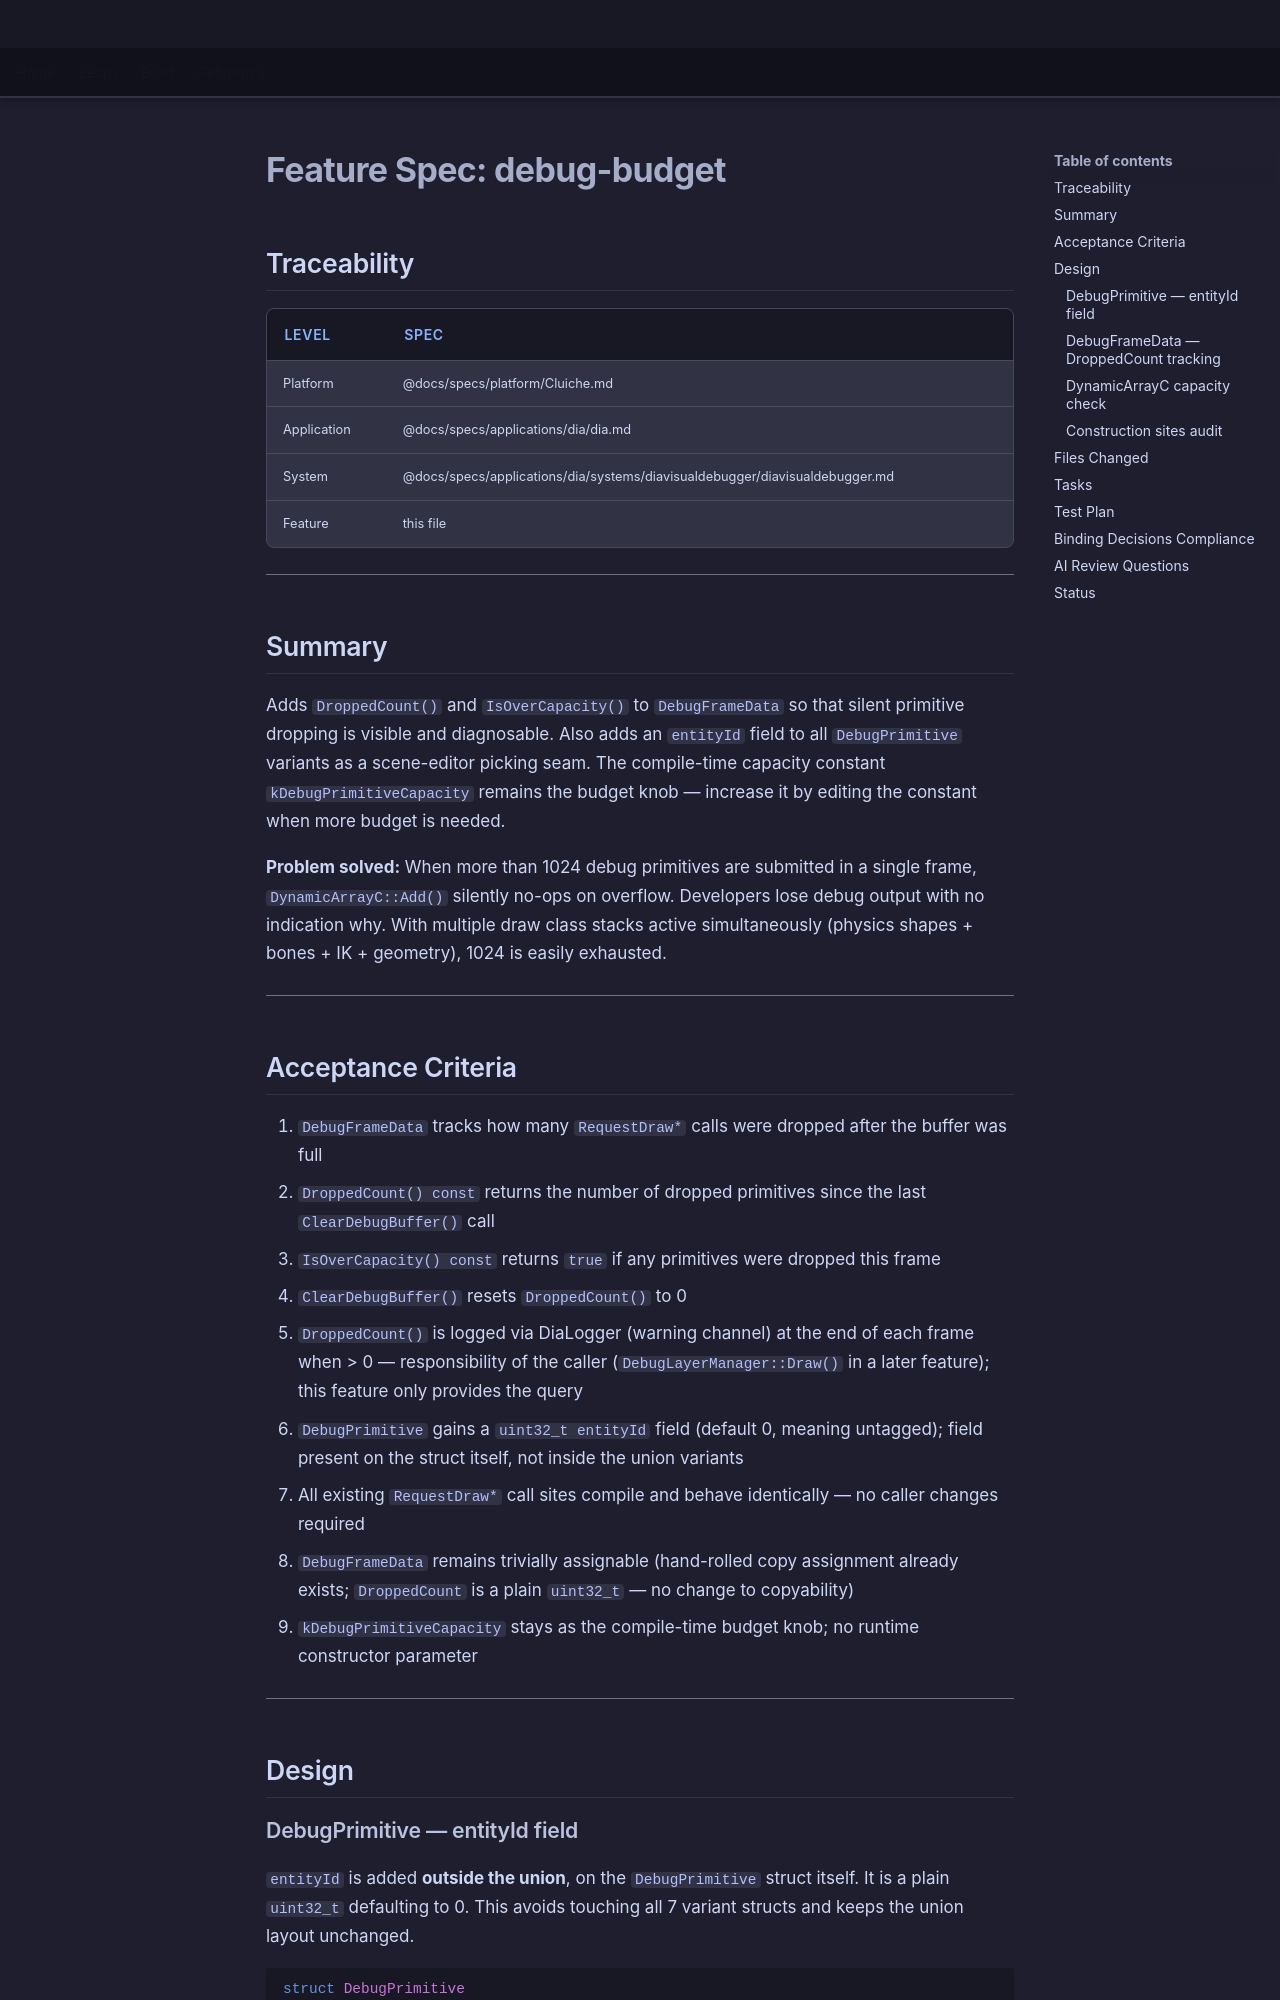

repository: LenihanConor/Cluiche · page: specs/applications/dia/systems/diavisualdebugger/debug-budget/index.html · generator: mkdocs

# Feature Spec: debug-budget

## Traceability

| Level | Spec |
|-------|------|
| Platform | @docs/specs/platform/Cluiche.md |
| Application | @docs/specs/applications/dia/dia.md |
| System | @docs/specs/applications/dia/systems/diavisualdebugger/diavisualdebugger.md |
| Feature | this file |

---

## Summary

Adds `DroppedCount()` and `IsOverCapacity()` to `DebugFrameData` so that silent primitive dropping is visible and diagnosable. Also adds an `entityId` field to all `DebugPrimitive` variants as a scene-editor picking seam. The compile-time capacity constant `kDebugPrimitiveCapacity` remains the budget knob — increase it by editing the constant when more budget is needed.

**Problem solved:** When more than 1024 debug primitives are submitted in a single frame, `DynamicArrayC::Add()` silently no-ops on overflow. Developers lose debug output with no indication why. With multiple draw class stacks active simultaneously (physics shapes + bones + IK + geometry), 1024 is easily exhausted.

---

## Acceptance Criteria

1. `DebugFrameData` tracks how many `RequestDraw*` calls were dropped after the buffer was full
2. `DroppedCount() const` returns the number of dropped primitives since the last `ClearDebugBuffer()` call
3. `IsOverCapacity() const` returns `true` if any primitives were dropped this frame
4. `ClearDebugBuffer()` resets `DroppedCount()` to 0
5. `DroppedCount()` is logged via DiaLogger (warning channel) at the end of each frame when > 0 — responsibility of the caller (`DebugLayerManager::Draw()` in a later feature); this feature only provides the query
6. `DebugPrimitive` gains a `uint32_t entityId` field (default 0, meaning untagged); field present on the struct itself, not inside the union variants
7. All existing `RequestDraw*` call sites compile and behave identically — no caller changes required
8. `DebugFrameData` remains trivially assignable (hand-rolled copy assignment already exists; `DroppedCount` is a plain `uint32_t` — no change to copyability)
9. `kDebugPrimitiveCapacity` stays as the compile-time budget knob; no runtime constructor parameter

---

## Design

### DebugPrimitive — entityId field

`entityId` is added **outside the union**, on the `DebugPrimitive` struct itself. It is a plain `uint32_t` defaulting to 0. This avoids touching all 7 variant structs and keeps the union layout unchanged.

```cpp
struct DebugPrimitive
{
    DebugPrimitiveType type;
    uint32_t           entityId = 0;  // picking seam — 0 = untagged

    union { ... };  // unchanged

    DebugPrimitive() : type(DebugPrimitiveType::Circle2D), entityId(0), circle2D() {}
    // copy constructor and operator= must copy entityId
};
```
